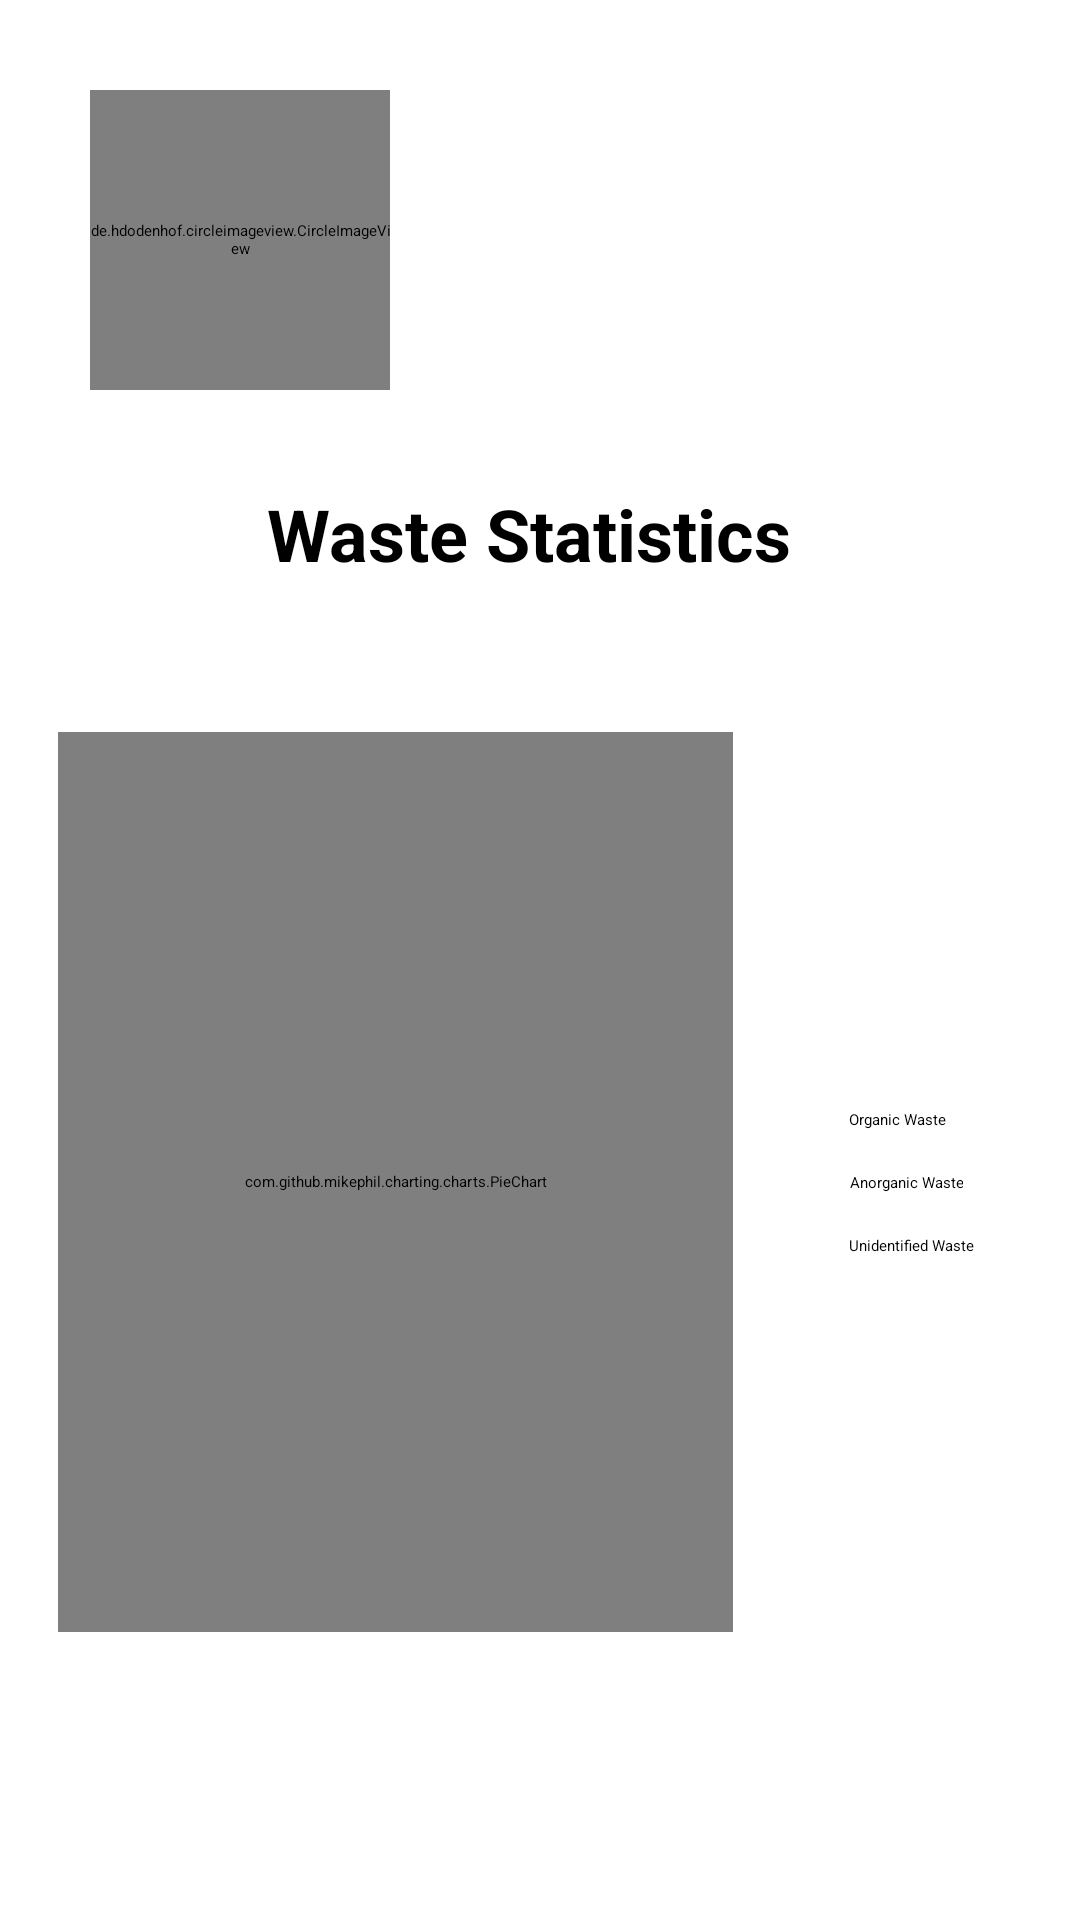

Write the Android layout XML for this screen, with the resource values it uses.
<!-- AndroidManifest.xml: application theme Theme.Wastify -->
<!-- res/layout/fragment_user.xml -->
<androidx.constraintlayout.widget.ConstraintLayout
    xmlns:android="http://schemas.android.com/apk/res/android"
    xmlns:app="http://schemas.android.com/apk/res-auto"
    xmlns:tools="http://schemas.android.com/tools"
    android:layout_width="match_parent"
    android:layout_height="match_parent"
    tools:context="com.ramm.ui.user.UserFragment" >

    <de.hdodenhof.circleimageview.CircleImageView
        android:id="@+id/image_user"
        android:layout_width="100dp"
        android:layout_height="100dp"
        android:layout_marginStart="30dp"
        android:layout_marginTop="30dp"
        android:src="@drawable/baseline_person_24"
        app:layout_constraintStart_toStartOf="parent"
        app:layout_constraintTop_toTopOf="parent" />


    <TextView
        android:id="@+id/text_username"
        android:layout_width="wrap_content"
        android:layout_height="wrap_content"
        android:layout_marginStart="8dp"
        android:layout_marginEnd="8dp"
        android:textSize="20sp"
        android:textStyle="bold"
        app:layout_constraintBottom_toBottomOf="@+id/image_user"
        app:layout_constraintEnd_toEndOf="parent"
        app:layout_constraintHorizontal_bias="0.122"
        app:layout_constraintStart_toEndOf="@+id/image_user"
        app:layout_constraintTop_toTopOf="parent"
        app:layout_constraintVertical_bias="0.417"
        tools:text="Username" />

    <TextView
        android:id="@+id/text_email"
        android:layout_width="wrap_content"
        android:layout_height="wrap_content"
        android:textSize="16sp"
        app:layout_constraintBottom_toBottomOf="@+id/image_user"
        app:layout_constraintEnd_toEndOf="parent"
        app:layout_constraintHorizontal_bias="0.35"
        app:layout_constraintStart_toEndOf="@+id/image_user"
        app:layout_constraintTop_toBottomOf="@+id/text_username"
        app:layout_constraintVertical_bias="0.30"
        tools:text="Username@gmail.com" />

    <TextView
        android:id="@+id/text_pie_chart"
        android:layout_width="wrap_content"
        android:layout_height="wrap_content"
        android:layout_marginVertical="80dp"
        android:layout_marginTop="6dp"
        android:layout_marginEnd="8dp"
        android:gravity="center"
        android:text="@string/waste_statistics"
        android:textSize="24sp"
        android:textStyle="bold"
        app:layout_constraintEnd_toEndOf="parent"
        app:layout_constraintStart_toStartOf="parent"
        app:layout_constraintTop_toTopOf="@+id/text_email" />

    <com.github.mikephil.charting.charts.PieChart
        android:id="@+id/pie_chart"
        android:layout_width="225dp"
        android:layout_height="300dp"
        android:layout_below="@+id/text_pie_chart"
        android:layout_marginTop="50dp"
        app:layout_constraintEnd_toEndOf="@id/text_pie_chart"
        app:layout_constraintBottom_toBottomOf="parent"
        app:layout_constraintStart_toStartOf="parent"
        app:layout_constraintTop_toBottomOf="@+id/text_pie_chart"
        app:layout_constraintVertical_bias="0.0" />

    <LinearLayout
        android:layout_width="wrap_content"
        android:layout_height="wrap_content"
        android:layout_below="@id/pie_chart"
        android:orientation="vertical"
        android:weightSum="3"
        app:layout_constraintTop_toTopOf="@id/pie_chart"
        app:layout_constraintBottom_toBottomOf="@id/pie_chart"
        app:layout_constraintEnd_toEndOf="parent"
        app:layout_constraintHorizontal_bias="0.529"
        app:layout_constraintStart_toEndOf="@id/pie_chart"
        tools:layout_editor_absoluteY="353dp">

        <TextView
            android:id="@+id/text_organic_trash"
            android:layout_width="wrap_content"
            android:layout_height="wrap_content"
            android:layout_margin="3dp"
            android:layout_marginBottom="8dp"
            android:layout_weight="1"
            android:drawableLeft="@drawable/ic_circle"
            android:drawableTint="@color/purple_200"
            android:gravity="center"
            android:padding="4dp"
            android:text="Organic Waste"
            android:textAlignment="center"
            android:textColor="@color/black"
            app:layout_constraintEnd_toEndOf="parent"
            app:layout_constraintTop_toBottomOf="@id/text_pie_chart" />

        <TextView
            android:id="@+id/text_anorganic_trash"
            android:layout_width="wrap_content"
            android:layout_height="wrap_content"
            android:layout_margin="3dp"
            android:layout_weight="1"
            android:drawableLeft="@drawable/ic_circle"
            android:drawableTint="@color/yellow"
            android:gravity="center"
            android:padding="4dp"
            android:text="Anorganic Waste"
            android:textAlignment="center"
            android:textColor="@color/black"
            app:layout_constraintEnd_toEndOf="parent"
            app:layout_constraintStart_toEndOf="@+id/pie_chart" />

        <TextView
            android:id="@+id/text_unidentified_trash"
            android:layout_width="wrap_content"
            android:layout_height="wrap_content"
            android:layout_margin="3dp"
            android:layout_weight="1"
            android:drawableLeft="@drawable/ic_circle"
            android:drawableTint="@color/red"
            android:gravity="center"
            android:padding="4dp"
            android:text="Unidentified Waste"
            android:textAlignment="center"
            android:textColor="@color/black"
            app:layout_constraintEnd_toEndOf="parent"
            app:layout_constraintStart_toEndOf="@+id/pie_chart" />
    </LinearLayout>

</androidx.constraintlayout.widget.ConstraintLayout>
<!-- resources referenced by this layout -->
<resources>
  <color name="black">#FF000000</color>
  <color name="purple_200">#0F9D58</color>
  <color name="red">#F44336</color>
  <color name="yellow">#FFEB3B</color>
  <string name="waste_statistics">Waste Statistics</string>
</resources>
